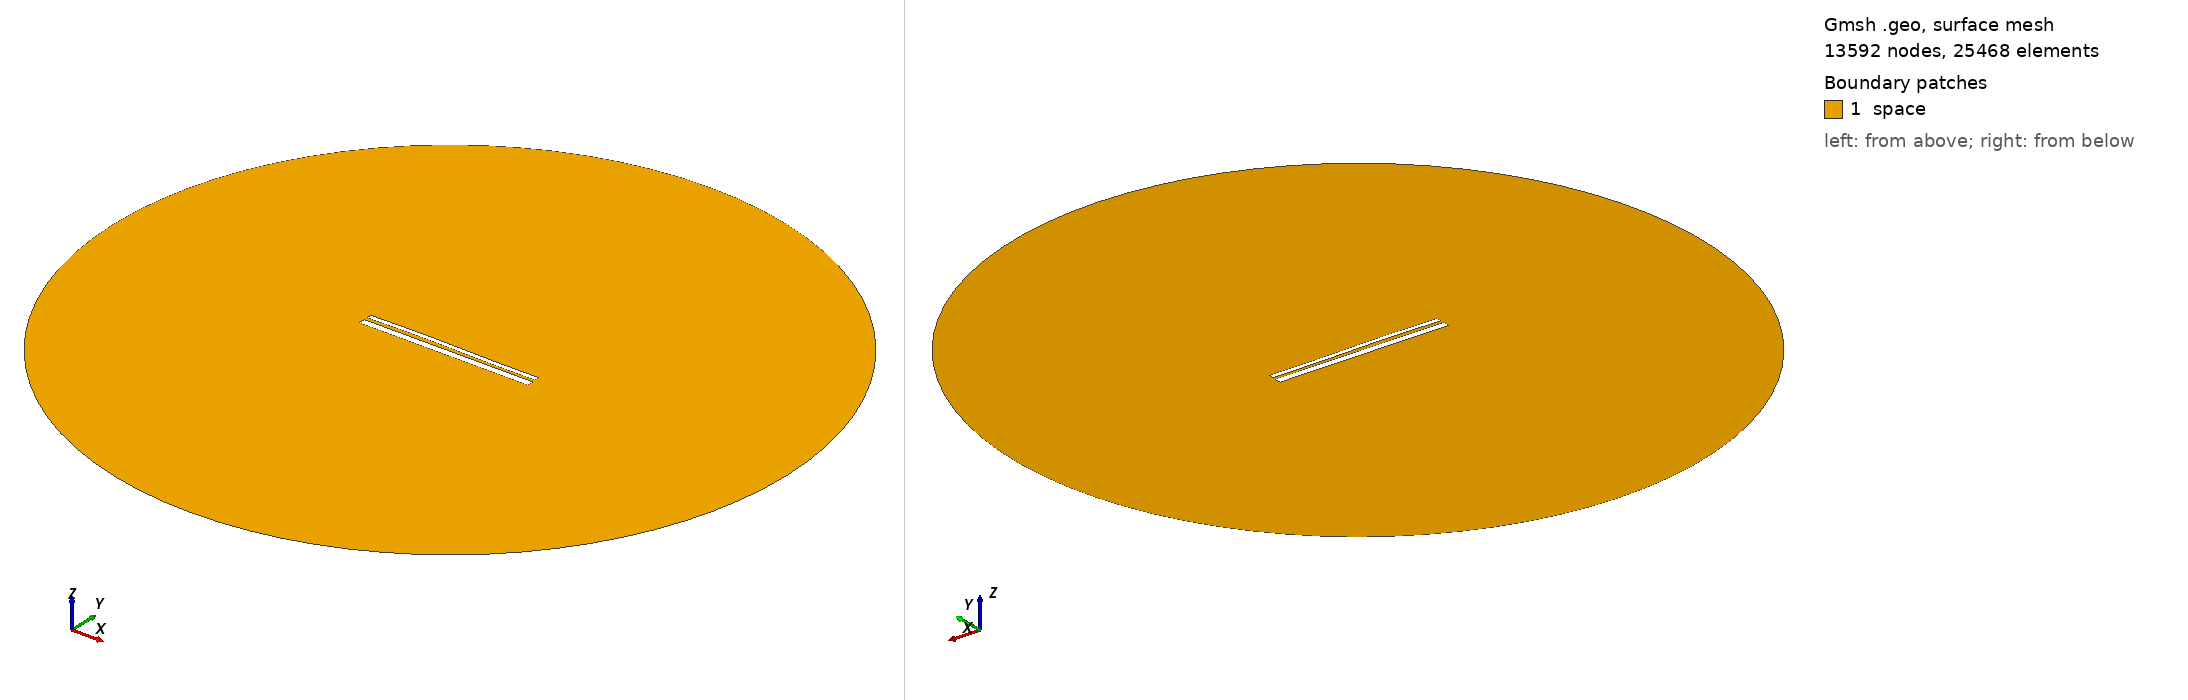

Gmsh geometry script, surface-meshed: 13592 nodes, 25468 surface elements. Boundary patches (legend numbers): 1 space. Left view from above one corner, right view from below the opposite corner. Legend entries are the model's physical surfaces. The drawing asked Gmsh for element sizes between 1% and 20% of the model's largest extent; the script's own settings can give other sizes.

=== 12623.geo (drawn) ===
//---------------------------------------
// Geometry kernel
//---------------------------------------

SetFactory("OpenCASCADE");



//---------------------------------------
// Parameters of the geometry
//---------------------------------------

// Overetch of the upper plate
overetch = 0.5;

// Distance between the plates
distance = 1.5;

// Discretization over the x axis (for the deformation)
nx = 50; 

// Length of the plate
L = 100 - overetch; 

// Number of modes
n = 4; 

// 1st mode coefficient
coeff(1) = -0.15;
beta(1) = 0.596864 * 3.1415926535 / L;

// 2nd mode coefficient
coeff(2) = 0.15;
beta(2) = 1.49418 * 3.1415926535 / L;

// 3rd mode coefficient
coeff(3) = 0.15;
beta(3) = 2.50025 * 3.1415926535 / L;

// 4th mode coefficient
coeff(4) = 0.0;
beta(4) = 3.49999 * 3.1415926535 / L;



//---------------------------------------
// Upper plate (deformed rectangle)
//---------------------------------------

// Coordiantes of the upper plate
xmin = -50;
xmax = 50 - overetch;

// Height of the upper plate
yheight = 4 - 2 * overetch;

// Indexes of the points
UpperID[] = {};
LowerID[] = {};
LeftID[] = {};
RightID[] = {};

// Point index
p = 1;

// Horizontal edges
For i In {1:nx}
    x = xmin + (i-1)*(xmax - xmin)/(nx-1);

    y_bottom = distance / 2 + overetch;
    For j In {1:n}
        C = (Cosh(beta(j)*L) + Cos(beta(j)*L)) / (Sinh(beta(j)*L) + Sin(beta(j)*L));
        y_bottom  = y_bottom + coeff(j) * (Cosh(beta(j)*(x+50)) - Cos(beta(j)*(x+50)) - C * (Sinh(beta(j)*(x+50)) - Sin(beta(j)*(x+50))));
    EndFor

    y_top = y_bottom + yheight;

    Point(p) = {x, y_top, 0, 1.0};
    UpperID[i] = p;
    p = p + 1;

    Point(p) = {x, y_bottom, 0, 1.0};
    LowerID[i] = p;
    p = p + 1;
EndFor

// Create point lists
UpperPts[] = {}; LowerPts[] = {};
For i In {1:nx}
  UpperPts[] += {UpperID[i]};
  LowerPts[] += {LowerID[i]};
EndFor

// Build splines
Spline(1) = {UpperPts[]};
Spline(2) = {LowerPts[]};
Line(3) = {LowerPts[nx-1], UpperPts[nx-1]};
Line(4) = {LowerPts[0], UpperPts[0]};

// Build the plane surface
Curve Loop(1) = {2, 3, -1, -4};
Plane Surface(1) = {1};



//---------------------------------------
// Lower plate (rectangle)
//---------------------------------------

// Vertices
Point(1001) = {-50, -1, 0, 1.0};
Point(1002) = { 50, -1, 0, 1.0};
Point(1003) = { 50,  -5, 0, 1.0};
Point(1004) = {-50,  -5, 0, 1.0};

// Edges
Line(5) = {1001, 1002};
Line(6) = {1002, 1003};
Line(7) = {1003, 1004};
Line(8) = {1004, 1001};

// Plane surface
Line Loop(2) = {5, 6, 7, 8};
Plane Surface(2) = {2}; 



//---------------------------------------
// Outer (fictious) boundary
//---------------------------------------

// Points
Point(1005) = {0, 0, 0};       // Center
Point(1006) = {200, 0, 0};     // Start point
Point(1007) = {0, 200, 0};     // 90 degrees
Point(1008) = {-200, 0, 0};    // 180 degrees
Point(1009) = {0, -200, 0};    // 270 degrees

// Circle arcs (each needs start, center, end)
Circle(9) = {1006, 1005, 1007};
Circle(10) = {1007, 1005, 1008};
Circle(11) = {1008, 1005, 1009};
Circle(12) = {1009, 1005, 1006};

// Plane surface for the entire domain
Curve Loop(3) = {9, 10, 11, 12};
Surface(3) = {3};

// Subtract the plates from the whole domain to obtain the actual domain where we want to solve the equations
BooleanDifference{ Surface{3}; Delete; }{ Surface{1}; Surface{2}; Delete; }




//---------------------------------------
// Transfinite Lines/Curves
//---------------------------------------

// Set the number of points on the boundaries
r = 7;

// Plates
Transfinite Curve {1, 2} = 50*r Using Progression 1;
Transfinite Curve {3, 4} = 2*r Using Progression 1;
Transfinite Line {5, 7} = 50*r Using Progression 1;
Transfinite Line {6, 8} = 2*r Using Progression 1;

// Outer boundary
Transfinite Line {9, 10, 11, 12} = 20 Using Progression 1;



//---------------------------------------
// Physical groups
//---------------------------------------                

// Physical curves (boundaries)
Physical Line("force_segment", 10) = {2};
Physical Line("upper_plate", 11) = {1, 3, 4};
Physical Line("lower_plate", 12) = {5, 6, 7, 8};
Physical Line("boundary", 20) = {9, 10, 11, 12};

// Physical Surfaces
Physical Surface("space", 30) = {3};



//---------------------------------------
// 6. Generate the Mesh
//---------------------------------------

// 2D mesh generation
Mesh 2;
